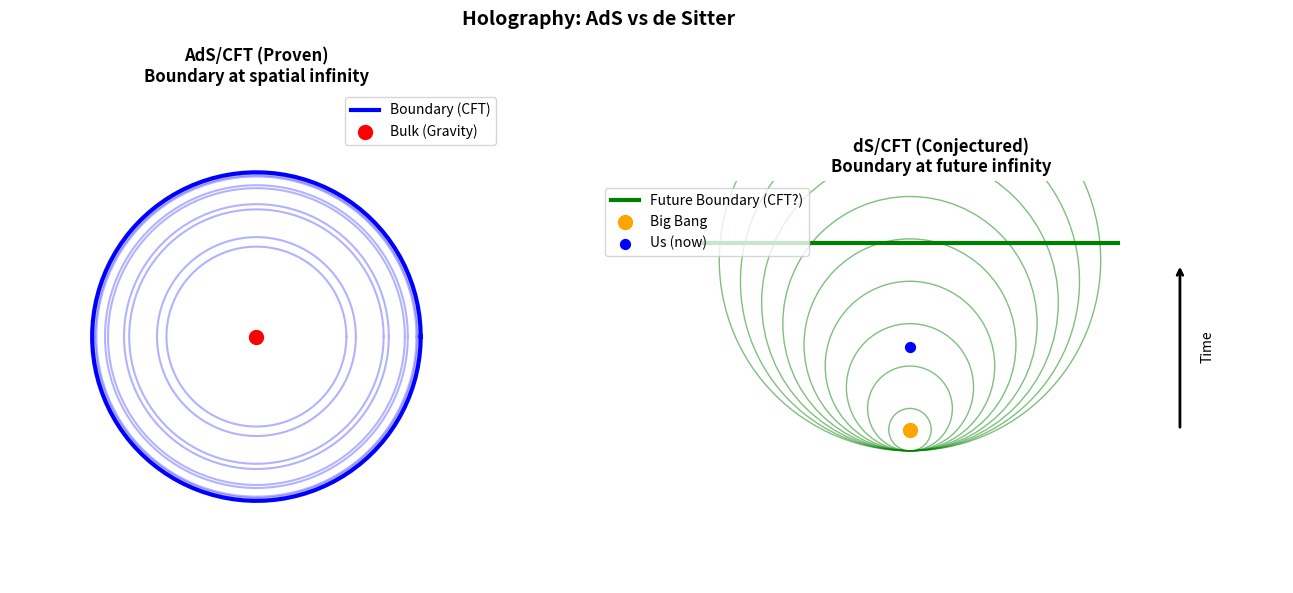

Source code (Python): (Note: this script raises an exception after producing the figure.)
"""
dS/CFT Analysis: Status of the de Sitter/CFT Correspondence
Research summary on extending holography to our universe.
"""
import numpy as np
import matplotlib.pyplot as plt
import os

def analyze_ds_cft():
    """
    Analyze the current status of dS/CFT correspondence.
    AdS/CFT is proven; dS (our universe) remains open.
    """
    print("🔬 Analyzing dS/CFT Status...\n")
    
    print("=" * 50)
    print("AdS/CFT (ESTABLISHED)")
    print("=" * 50)
    print("""
    • Proven by Maldacena (1997)
    • Negative curvature (AdS) ↔ Conformal Field Theory
    • Thousands of consistency checks passed
    • Used to calculate: black hole entropy, quark-gluon plasma
    """)
    
    print("=" * 50)
    print("dS/CFT (CONJECTURED)")
    print("=" * 50)
    print("""
    • Proposed by Strominger (2001)
    • Our universe has POSITIVE curvature (de Sitter)
    • The boundary is in the FUTURE (cosmological horizon)
    • Key challenges:
      1. No supersymmetry in dS
      2. Observer-dependent horizons
      3. Euclidean CFT (imaginary time) required
    """)
    
    print("=" * 50)
    print("TAMESIS IMPLICATIONS")
    print("=" * 50)
    print("""
    If dS/CFT works:
    • Our entire universe is a hologram on the future boundary
    • Time is the "radial" direction (like AdS depth)
    • The Big Bang = boundary condition at past infinity
    • Dark Energy = cosmic holographic temperature
    
    The TAMESIS framework ASSUMES dS/CFT works.
    This is speculative but internally consistent.
    """)
    
    return {
        "adscft_status": "proven",
        "dscft_status": "conjectured",
        "key_papers": [
            "Maldacena (1997) - AdS/CFT",
            "Strominger (2001) - dS/CFT proposal",
            "Witten (2001) - Quantum gravity in dS",
            "Anninos et al. (2011) - Higher spin gravity"
        ]
    }

def plot_spacetime_comparison():
    """Visualize AdS vs dS spacetime structure."""
    print("\n📊 Generating Spacetime Comparison Plot...")
    
    fig, axes = plt.subplots(1, 2, figsize=(14, 6))
    
    # Left: AdS (proven)
    ax1 = axes[0]
    
    # Draw AdS cylinder
    theta = np.linspace(0, 2*np.pi, 100)
    z = np.linspace(-1, 1, 50)
    
    for zz in z[::5]:
        r = np.sqrt(1 - zz**2) if abs(zz) < 1 else 0
        ax1.plot(r * np.cos(theta), r * np.sin(theta), 'b-', alpha=0.3)
    
    ax1.plot(np.cos(theta), np.sin(theta), 'b-', linewidth=3, label='Boundary (CFT)')
    ax1.scatter([0], [0], s=100, c='red', zorder=5, label='Bulk (Gravity)')
    
    ax1.set_xlim(-1.5, 1.5)
    ax1.set_ylim(-1.5, 1.5)
    ax1.set_aspect('equal')
    ax1.set_title('AdS/CFT (Proven)\nBoundary at spatial infinity', fontsize=12, fontweight='bold')
    ax1.legend(loc='upper right')
    ax1.axis('off')
    
    # Right: dS (conjectured)
    ax2 = axes[1]
    
    # Draw dS as expanding cone
    t = np.linspace(0, 1, 50)
    for tt in t[::5]:
        r = tt
        circle = plt.Circle((0, tt), r, fill=False, color='green', alpha=0.5)
        ax2.add_patch(circle)
    
    # Future boundary
    ax2.plot([-1, 1], [1, 1], 'g-', linewidth=3, label='Future Boundary (CFT?)')
    ax2.scatter([0], [0.1], s=100, c='orange', zorder=5, label='Big Bang')
    ax2.scatter([0], [0.5], s=50, c='blue', zorder=5, label='Us (now)')
    
    # Arrow for time
    ax2.annotate('', xy=(1.3, 0.9), xytext=(1.3, 0.1),
                arrowprops=dict(arrowstyle='->', color='black', lw=2))
    ax2.text(1.4, 0.5, 'Time', fontsize=10, rotation=90, va='center')
    
    ax2.set_xlim(-1.5, 1.8)
    ax2.set_ylim(-0.2, 1.3)
    ax2.set_aspect('equal')
    ax2.set_title('dS/CFT (Conjectured)\nBoundary at future infinity', fontsize=12, fontweight='bold')
    ax2.legend(loc='upper left')
    ax2.axis('off')
    
    plt.suptitle('Holography: AdS vs de Sitter', fontsize=14, fontweight='bold')
    plt.tight_layout()
    
    output_dir = os.path.dirname(os.path.abspath(__file__))
    output_path = os.path.join(output_dir, "assets", "ads_vs_ds.png")
    os.makedirs(os.path.dirname(output_path), exist_ok=True)
    plt.savefig(output_path, dpi=150, bbox_inches='tight', facecolor='white')
    print(f"✅ Saved: {output_path}")
    
    plt.close()
    return output_path

if __name__ == "__main__":
    print("=" * 60)
    print("🔬 dS/CFT ANALYSIS")
    print("   Paper 13: Does Holography Work in Our Universe?")
    print("=" * 60 + "\n")
    
    results = analyze_ds_cft()
    plot_spacetime_comparison()
    
    print("\n" + "=" * 60)
    print("📋 CONCLUSION")
    print("=" * 60)
    print("""
    Status: dS/CFT is CONJECTURED, not proven.
    
    TAMESIS assumes it works because:
    1. AdS/CFT is mathematically proven
    2. Our universe is approximately dS (Dark Energy)
    3. The internal consistency of the framework requires it
    
    Future work: Test predictions unique to dS/CFT
    """)
